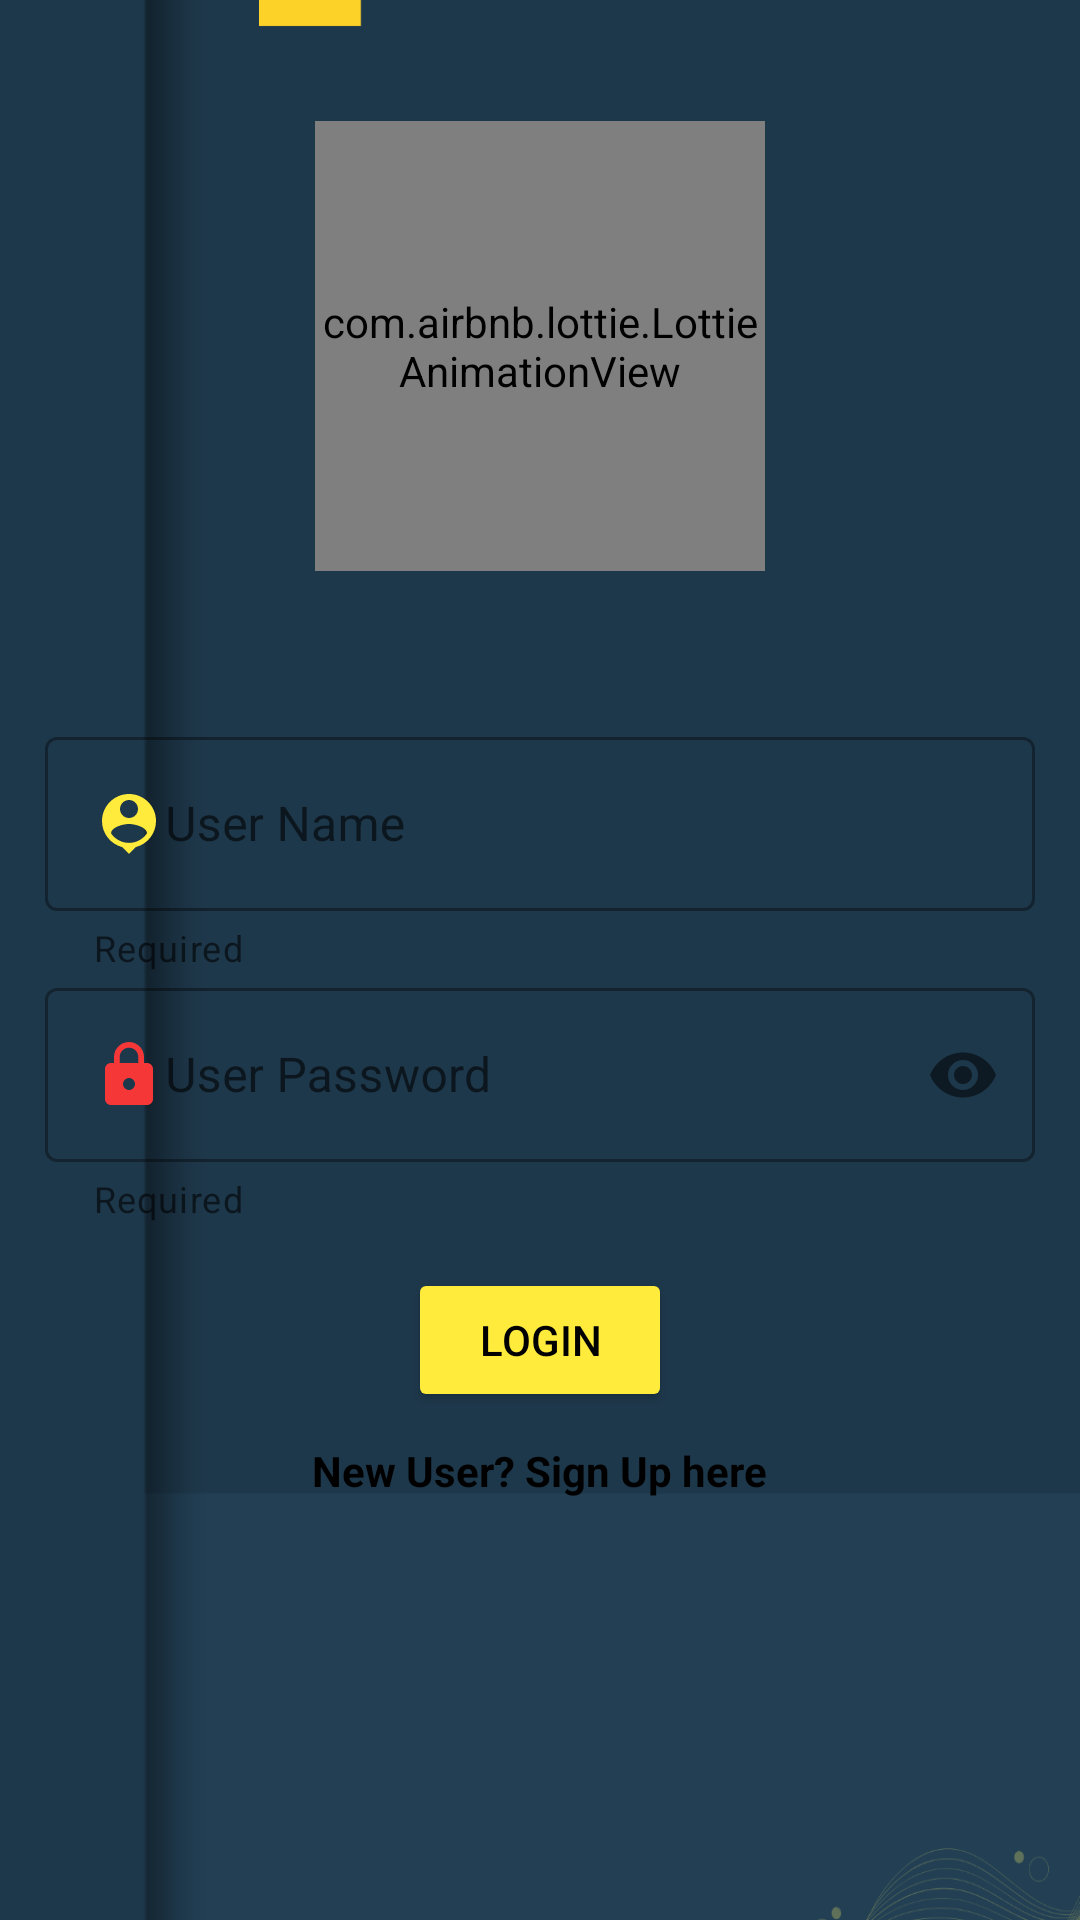

Layout XML and referenced resources for this Android screen:
<!-- AndroidManifest.xml: application theme Theme.CatalogApp -->
<!-- res/layout/activity_main.xml -->
<?xml version="1.0" encoding="utf-8"?>
<LinearLayout
    xmlns:android="http://schemas.android.com/apk/res/android"
    xmlns:app="http://schemas.android.com/apk/res-auto"
    xmlns:tools="http://schemas.android.com/tools"
    android:layout_width="match_parent"
    android:layout_height="match_parent"
    tools:context=".MainActivity"
    android:orientation="vertical"
    android:gravity="center"
    android:padding="10dp"
    android:background="@drawable/loginbackgroungimage">



    <LinearLayout
        android:layout_width="match_parent"
        android:layout_height="match_parent"
        android:orientation="vertical"
        android:gravity="center"
        android:id="@+id/nowifilayout"
        android:visibility="gone"
      >

    <com.airbnb.lottie.LottieAnimationView
        android:id="@+id/nowifianime"
        android:layout_width="200dp"
        android:layout_height="200dp"
        android:layout_gravity="center"
        android:visibility="visible"
        app:lottie_rawRes="@raw/nowifi"
        app:lottie_autoPlay="true"
        app:lottie_loop="true"
        />
    <TextView
        android:layout_marginTop="20dp"
        android:layout_width="match_parent"
        android:layout_height="wrap_content"
        android:text="No internet!"
        android:textSize="23dp"
        android:textAlignment="center"
        android:textColor="#F32F2F"
        android:textStyle="italic"
        />
        <Button

            android:layout_marginTop="20dp"
            android:id="@+id/retryBtn"
            android:layout_width="wrap_content"
            android:layout_height="wrap_content"
            android:text="Retry"
            android:textColor="@color/black"
            android:backgroundTint="@color/fontColorofApp"/>

    </LinearLayout>



    <LinearLayout
        android:layout_width="match_parent"
        android:layout_height="match_parent"
        android:orientation="vertical"
        android:gravity="center"
        android:padding="5dp"
        android:id="@+id/LoginLayout">

    <com.airbnb.lottie.LottieAnimationView
        android:layout_width="150dp"
        android:layout_height="150dp"
        android:gravity="center"
        app:lottie_rawRes="@raw/loginanimation"
        app:lottie_autoPlay="true"
        android:layout_marginTop="-100dp"
        android:layout_marginBottom="50dp"

        />

    <com.google.android.material.textfield.TextInputLayout
        android:layout_width="match_parent"
        android:layout_height="wrap_content"
        style="@style/Widget.MaterialComponents.TextInputLayout.OutlinedBox"
        app:helperText="Required"
        app:helperTextEnabled="true"
        >

        <com.google.android.material.textfield.TextInputEditText
            android:id="@+id/userloginname"
            android:layout_width="match_parent"
            android:layout_height="wrap_content"
            android:drawableStart="@drawable/loginacc"
            android:hint="User Name "
            android:textColorHint="@color/white"
            android:textColor="@color/white"

            />

        <com.google.android.material.textfield.TextInputLayout
            android:layout_width="match_parent"
            android:layout_height="wrap_content"
            style="@style/Widget.MaterialComponents.TextInputLayout.OutlinedBox"
            app:helperText="Required"
            app:passwordToggleEnabled="true"

            >

            <com.google.android.material.textfield.TextInputEditText
                android:id="@+id/userloginpass"
                android:layout_width="match_parent"
                android:layout_height="wrap_content"
                android:drawableStart="@drawable/passwordicon"
                android:hint="User Password"
                android:inputType="textPassword"
                android:textColorHint="@color/white"
                android:textColor="@color/white"
               />
        </com.google.android.material.textfield.TextInputLayout>
    </com.google.android.material.textfield.TextInputLayout>

    <Button
        android:id="@+id/btnlogin"
        android:layout_width="wrap_content"
        android:layout_height="wrap_content"
        android:layout_marginTop="15dp"
        android:backgroundTint="@color/fontColorofApp"
        android:text="Login"
        android:textColor="@color/black"/>


    <TextView
        android:id="@+id/nextsignup"
        android:layout_width="wrap_content"
        android:layout_height="wrap_content"
        android:layout_marginTop="10dp"
        android:text="New User? Sign Up here"
        android:textColor="@color/black"
        android:textStyle="bold"
        />

    </LinearLayout>
</LinearLayout>
<!-- resources referenced by this layout -->
<resources>
  <color name="black">#FF000000</color>
  <color name="fontColorofApp">#FFEB3B</color>
      #00FF00
  <color name="white">#FFFFFFFF</color>
  <!-- drawable loginacc (drawable) -->
  <vector android:height="24dp" android:tint="#FFEB3B"
      android:viewportHeight="24" android:viewportWidth="24"
      android:width="24dp" xmlns:android="http://schemas.android.com/apk/res/android">
      <path android:fillColor="@android:color/white" android:pathData="M12,2c-4.97,0 -9,4.03 -9,9 0,4.17 2.84,7.67 6.69,8.69L12,22l2.31,-2.31C18.16,18.67 21,15.17 21,11c0,-4.97 -4.03,-9 -9,-9zM12,4c1.66,0 3,1.34 3,3s-1.34,3 -3,3 -3,-1.34 -3,-3 1.34,-3 3,-3zM12,18.3c-2.5,0 -4.71,-1.28 -6,-3.22 0.03,-1.99 4,-3.08 6,-3.08 1.99,0 5.97,1.09 6,3.08 -1.29,1.94 -3.5,3.22 -6,3.22z"/>
  </vector>
  <!-- drawable loginbackgroungimage: png bitmap (drawable, 30747 bytes) -->
  <!-- drawable passwordicon (drawable) -->
  <vector android:height="24dp" android:tint="#F63737"
      android:viewportHeight="24" android:viewportWidth="24"
      android:width="24dp" xmlns:android="http://schemas.android.com/apk/res/android">
      <path android:fillColor="@android:color/white" android:pathData="M18,8h-1L17,6c0,-2.76 -2.24,-5 -5,-5S7,3.24 7,6v2L6,8c-1.1,0 -2,0.9 -2,2v10c0,1.1 0.9,2 2,2h12c1.1,0 2,-0.9 2,-2L20,10c0,-1.1 -0.9,-2 -2,-2zM12,17c-1.1,0 -2,-0.9 -2,-2s0.9,-2 2,-2 2,0.9 2,2 -0.9,2 -2,2zM15.1,8L8.9,8L8.9,6c0,-1.71 1.39,-3.1 3.1,-3.1 1.71,0 3.1,1.39 3.1,3.1v2z"/>
  </vector>
  <style name="Theme.CatalogApp" parent="Theme.MaterialComponents.DayNight.NoActionBar">
          
          <item name="colorPrimary">@color/purple_500</item>
          <item name="colorPrimaryVariant">@color/purple_700</item>
          <item name="colorOnPrimary">@color/white</item>
          
          <item name="colorSecondary">@color/teal_200</item>
          <item name="colorSecondaryVariant">@color/teal_700</item>
          <item name="colorOnSecondary">@color/black</item>
          
          <item name="android:statusBarColor">?attr/colorPrimaryVariant</item>
          
      </style>
  <color name="purple_500">#FF6200EE</color>
  <color name="purple_700">#FF3700B3</color>
  <color name="teal_200">#FF03DAC5</color>
  <color name="teal_700">#FF018786</color>
</resources>
